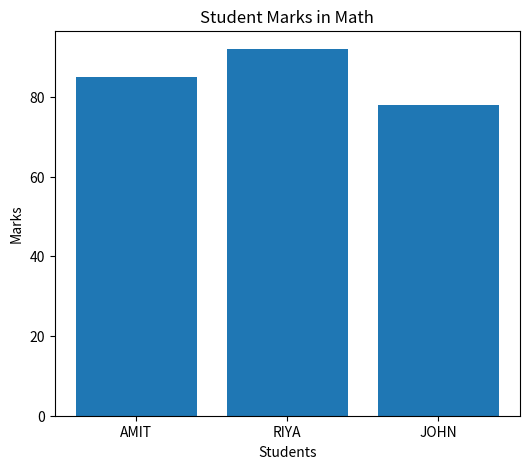
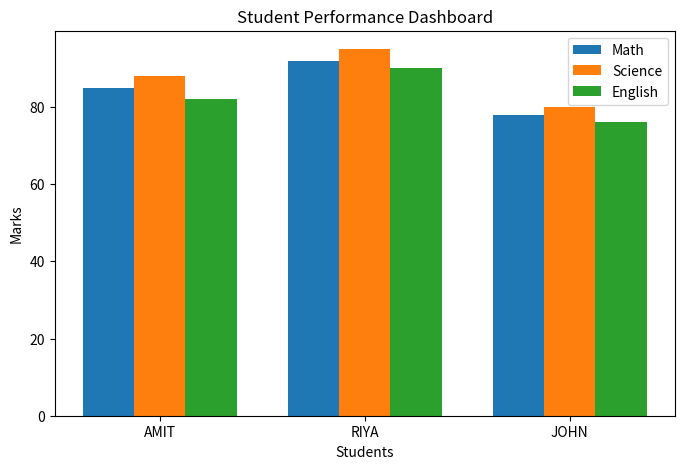

Write the Python code that produced these figures, in order.
import matplotlib.pyplot as plt
import numpy as np

students = ["AMIT", "RIYA", "JOHN"]
math_marks = [85, 92, 78]
science_marks = [88, 95, 80]
english_marks = [82, 90, 76]
plt.figure(figsize=(6,5))
plt.bar(students, math_marks)
plt.title("Student Marks in Math")
plt.xlabel("Students")
plt.ylabel("Marks")
plt.show()
x = np.arange(len(students))
width = 0.25
plt.figure(figsize=(8,5))
plt.bar(x - width, math_marks, width, label="Math")
plt.bar(x, science_marks, width, label="Science")
plt.bar(x + width, english_marks, width, label="English")
plt.xlabel("Students")
plt.ylabel("Marks")
plt.title("Student Performance Dashboard")
plt.xticks(x, students)
plt.legend()
plt.show()
